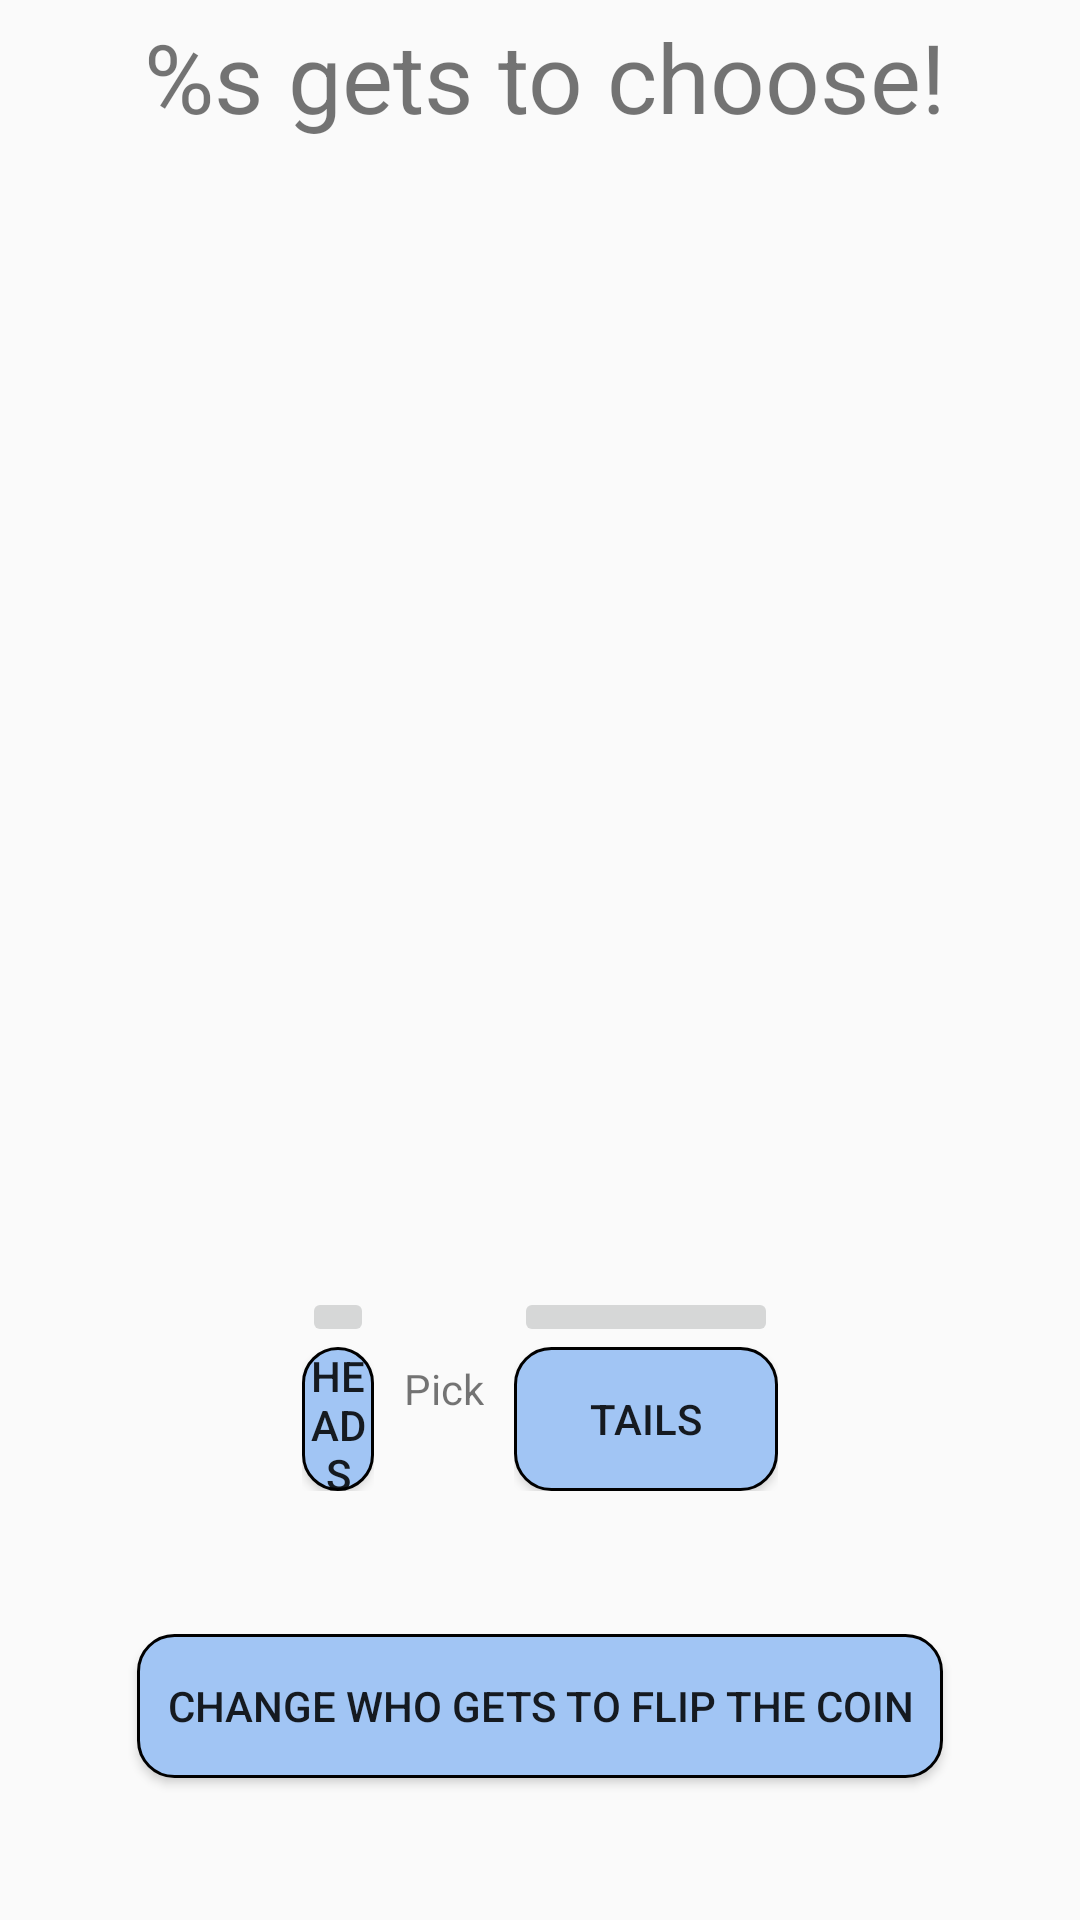

Android layout source for this screen:
<!-- AndroidManifest.xml: application theme AppTheme -->
<!-- res/layout/content_choose_child_coin_flip.xml -->
<?xml version="1.0" encoding="utf-8"?>
<androidx.constraintlayout.widget.ConstraintLayout xmlns:android="http://schemas.android.com/apk/res/android"
    xmlns:app="http://schemas.android.com/apk/res-auto"
    android:layout_width="match_parent"
    android:layout_height="match_parent"
    app:layout_behavior="@string/appbar_scrolling_view_behavior">


    <TextView
        android:id="@+id/coin_flip_choose_oracle"
        android:layout_width="wrap_content"
        android:layout_height="wrap_content"
        android:layout_marginStart="10dp"
        android:layout_marginTop="4dp"
        android:text="@string/coin_flip_choose_oracle"
        android:textSize="32sp"
        app:layout_constraintEnd_toEndOf="parent"
        app:layout_constraintHorizontal_bias="0.462"
        app:layout_constraintStart_toStartOf="parent"
        app:layout_constraintTop_toTopOf="parent" />

    <LinearLayout
        android:id="@+id/coin_flip_choose_child_linear"
        android:layout_width="wrap_content"
        android:layout_height="wrap_content"
        android:gravity="center|center_vertical"
        android:orientation="vertical"
        app:layout_constraintBottom_toTopOf="@+id/linearLayout3"
        app:layout_constraintEnd_toEndOf="parent"
        app:layout_constraintStart_toStartOf="parent"
        app:layout_constraintTop_toBottomOf="@+id/coin_flip_choose_oracle">

        <ImageView
            android:id="@+id/coin_flip_choose_avatar"
            android:layout_width="100dp"
            android:layout_height="100dp"
            android:contentDescription="@string/avatar_content"
            app:srcCompat="@drawable/default_avator" />

        <TextView
            android:id="@+id/coin_flip_choose_child_name"
            android:layout_width="wrap_content"
            android:layout_height="0dp"
            android:layout_weight="1"
            android:gravity="center|center_vertical"
            android:textSize="32sp" />
    </LinearLayout>

    <LinearLayout
        android:id="@+id/linearLayout3"
        android:layout_width="wrap_content"
        android:layout_height="wrap_content"
        android:orientation="horizontal"
        app:layout_constraintBottom_toBottomOf="parent"
        app:layout_constraintEnd_toEndOf="parent"
        app:layout_constraintStart_toStartOf="parent"
        app:layout_constraintTop_toTopOf="parent"
        app:layout_constraintVertical_bias="0.75">

        <LinearLayout
            android:layout_width="match_parent"
            android:layout_height="match_parent"
            android:layout_weight="1"
            android:orientation="vertical">

            <ImageButton
                android:id="@+id/coin_flip_choose_heads_image"
                android:layout_width="wrap_content"
                android:layout_height="wrap_content"
                android:contentDescription="@string/coin_flip_heads"
                app:srcCompat="@drawable/c_coin_heads" />

            <Button
                android:id="@+id/coin_flip_choose_heads_text_button"
                android:layout_width="match_parent"
                android:layout_height="wrap_content"
                android:background="@drawable/text_bg"
                android:text="@string/coin_flip_heads"  />

        </LinearLayout>

        <LinearLayout
            android:layout_width="match_parent"
            android:layout_height="match_parent"
            android:layout_weight="1"
            android:orientation="vertical">

            <TextView
                android:id="@+id/coin_flip_choose_pick_text"
                android:layout_width="match_parent"
                android:layout_height="match_parent"
                android:gravity="center"
                android:padding="10dp"
                android:text="@string/coin_flip_choose_pick" />

        </LinearLayout>

        <LinearLayout
            android:layout_width="match_parent"
            android:layout_height="match_parent"
            android:layout_weight="1"
            android:orientation="vertical">

            <ImageButton
                android:id="@+id/coin_flip_choose_tails_image"
                android:layout_width="match_parent"
                android:layout_height="wrap_content"
                android:contentDescription="@string/coin_flip_tails"
                app:srcCompat="@drawable/c_coin_tails" />

            <Button
                android:id="@+id/coin_flip_choose_tails_text_button"
                android:layout_width="match_parent"
                android:layout_height="wrap_content"
                android:background="@drawable/text_bg"
                android:text="@string/coin_flip_tails"  />

        </LinearLayout>
    </LinearLayout>

    <Button
        android:id="@+id/coin_flip_choose_change_child"
        android:layout_width="wrap_content"
        android:layout_height="wrap_content"
        android:background="@drawable/text_bg"
        android:paddingLeft="10sp"
        android:paddingRight="10sp"
        android:text="@string/coin_flip_choose_change_child"
        app:layout_constraintBottom_toBottomOf="parent"
        app:layout_constraintEnd_toEndOf="parent"
        app:layout_constraintStart_toStartOf="parent"
        app:layout_constraintTop_toBottomOf="@+id/linearLayout3" />

</androidx.constraintlayout.widget.ConstraintLayout>
<!-- resources referenced by this layout -->
<resources>
  <!-- drawable c_coin_heads: png bitmap (drawable, 1587 bytes) -->
  <!-- drawable c_coin_tails: png bitmap (drawable, 1607 bytes) -->
  <!-- drawable default_avator (drawable) -->
  <vector android:height="24dp" android:tint="#9B9EDC"
      android:viewportHeight="24" android:viewportWidth="24"
      android:width="24dp" xmlns:android="http://schemas.android.com/apk/res/android">
      <path android:fillColor="@android:color/white" android:pathData="M14.5,10.5m-1.25,0a1.25,1.25 0,1 1,2.5 0a1.25,1.25 0,1 1,-2.5 0"/>
      <path android:fillColor="@android:color/white" android:pathData="M9.5,10.5m-1.25,0a1.25,1.25 0,1 1,2.5 0a1.25,1.25 0,1 1,-2.5 0"/>
      <path android:fillColor="@android:color/white" android:pathData="M22.94,12.66c0.04,-0.21 0.06,-0.43 0.06,-0.66s-0.02,-0.45 -0.06,-0.66c-0.25,-1.51 -1.36,-2.74 -2.81,-3.17 -0.53,-1.12 -1.28,-2.1 -2.19,-2.91C16.36,3.85 14.28,3 12,3s-4.36,0.85 -5.94,2.26c-0.92,0.81 -1.67,1.8 -2.19,2.91 -1.45,0.43 -2.56,1.65 -2.81,3.17 -0.04,0.21 -0.06,0.43 -0.06,0.66s0.02,0.45 0.06,0.66c0.25,1.51 1.36,2.74 2.81,3.17 0.52,1.11 1.27,2.09 2.17,2.89C7.62,20.14 9.71,21 12,21s4.38,-0.86 5.97,-2.28c0.9,-0.8 1.65,-1.79 2.17,-2.89 1.44,-0.43 2.55,-1.65 2.8,-3.17zM19,14c-0.1,0 -0.19,-0.02 -0.29,-0.03 -0.2,0.67 -0.49,1.29 -0.86,1.86C16.6,17.74 14.45,19 12,19s-4.6,-1.26 -5.85,-3.17c-0.37,-0.57 -0.66,-1.19 -0.86,-1.86 -0.1,0.01 -0.19,0.03 -0.29,0.03 -1.1,0 -2,-0.9 -2,-2s0.9,-2 2,-2c0.1,0 0.19,0.02 0.29,0.03 0.2,-0.67 0.49,-1.29 0.86,-1.86C7.4,6.26 9.55,5 12,5s4.6,1.26 5.85,3.17c0.37,0.57 0.66,1.19 0.86,1.86 0.1,-0.01 0.19,-0.03 0.29,-0.03 1.1,0 2,0.9 2,2s-0.9,2 -2,2zM7.5,14c0.76,1.77 2.49,3 4.5,3s3.74,-1.23 4.5,-3h-9z"/>
  </vector>
  <!-- drawable text_bg (drawable) -->
  <?xml version="1.0" encoding="utf-8"?>
  <shape xmlns:android="http://schemas.android.com/apk/res/android"
      android:shape="rectangle">
      <stroke
          android:width="1dp"
          android:color="#000000" />
  
      <solid
          android:color="#A1C5F4" />
  
      <corners
          android:bottomLeftRadius="12dp"
          android:bottomRightRadius="12dp"
          android:topLeftRadius="12dp"
          android:topRightRadius="12dp" />
  </shape>
  <string name="avatar_content">Avatar</string>
  <string name="coin_flip_choose_change_child">Change who gets to flip the coin</string>
  <string name="coin_flip_choose_oracle">%s gets to choose!</string>
  <string name="coin_flip_choose_pick">Pick</string>
  <string name="coin_flip_heads">Heads</string>
  <string name="coin_flip_tails">Tails</string>
  <style name="AppTheme" parent="Theme.AppCompat.Light.DarkActionBar">
          
          <item name="colorPrimary">@color/colorPrimary</item>
          <item name="colorPrimaryDark">@color/colorPrimaryDark</item>
          <item name="colorAccent">@color/colorAccent</item>
          <item name="android:windowAnimationStyle">@style/AppTheme.WindowTransition</item>
      </style>
  <style name="AppTheme.WindowTransition">
          <item name="android:windowEnterAnimation">@android:anim/fade_in</item>
          <item name="android:windowExitAnimation">@android:anim/fade_out</item>
      </style>
  <!-- not gathered from this repository: default colours our renderer supplied (Android Studio template values) -->
  <color name="colorPrimary">#FF6200EE</color>
  <color name="colorPrimaryDark">#FF3700B3</color>
  <color name="colorAccent">#FF03DAC5</color>
</resources>
